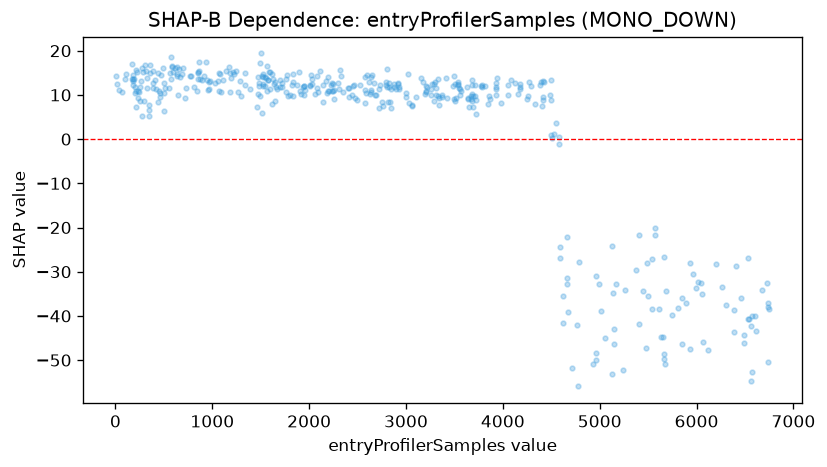

Data behind this chart, as committed beside it:
feature_value, shap_value
6.0, 14.36
13.0, 12.48
39.0, 11.04
69.0, 10.69
103.0, 13.59
112.0, 14.77
172.0, 13.49
176.0, 17.02
178.0, 13.66
180.0, 13.14
182.0, 14.42
184.0, 12.3
195.0, 13.56
199.0, 10.34
202.0, 11.86
208.0, 7.326
210.0, 10.98
215.0, 15.57
224.0, 15.23
234.0, 10.88
237.0, 9.338
242.0, 10.6
250.0, 8.735
255.0, 11.84
264.0, 13.19
270.0, 5.181
275.0, 16.07
282.0, 15.16
300.0, 8.521
306.0, 16.84
314.0, 15.39
322.0, 11.46
326.0, 13.88
346.0, 6.537
348.0, 5.262
350.0, 7.778
353.0, 15
355.0, 16.81
384.0, 12.79
388.0, 11.52
393.0, 15.5
406.0, 13.34
424.0, 11.43
440.0, 8.439
444.0, 14.88
454.0, 10.78
457.0, 10.45
459.0, 9.621
473.0, 14.51
495.0, 16.19
499.0, 10.42
501.0, 6.279
502.0, 12.68
508.0, 11.46
549.0, 11.5
561.0, 14.99
572.0, 13.55
574.0, 18.66
580.0, 16.46
582.0, 16.42
... 364 more rows
